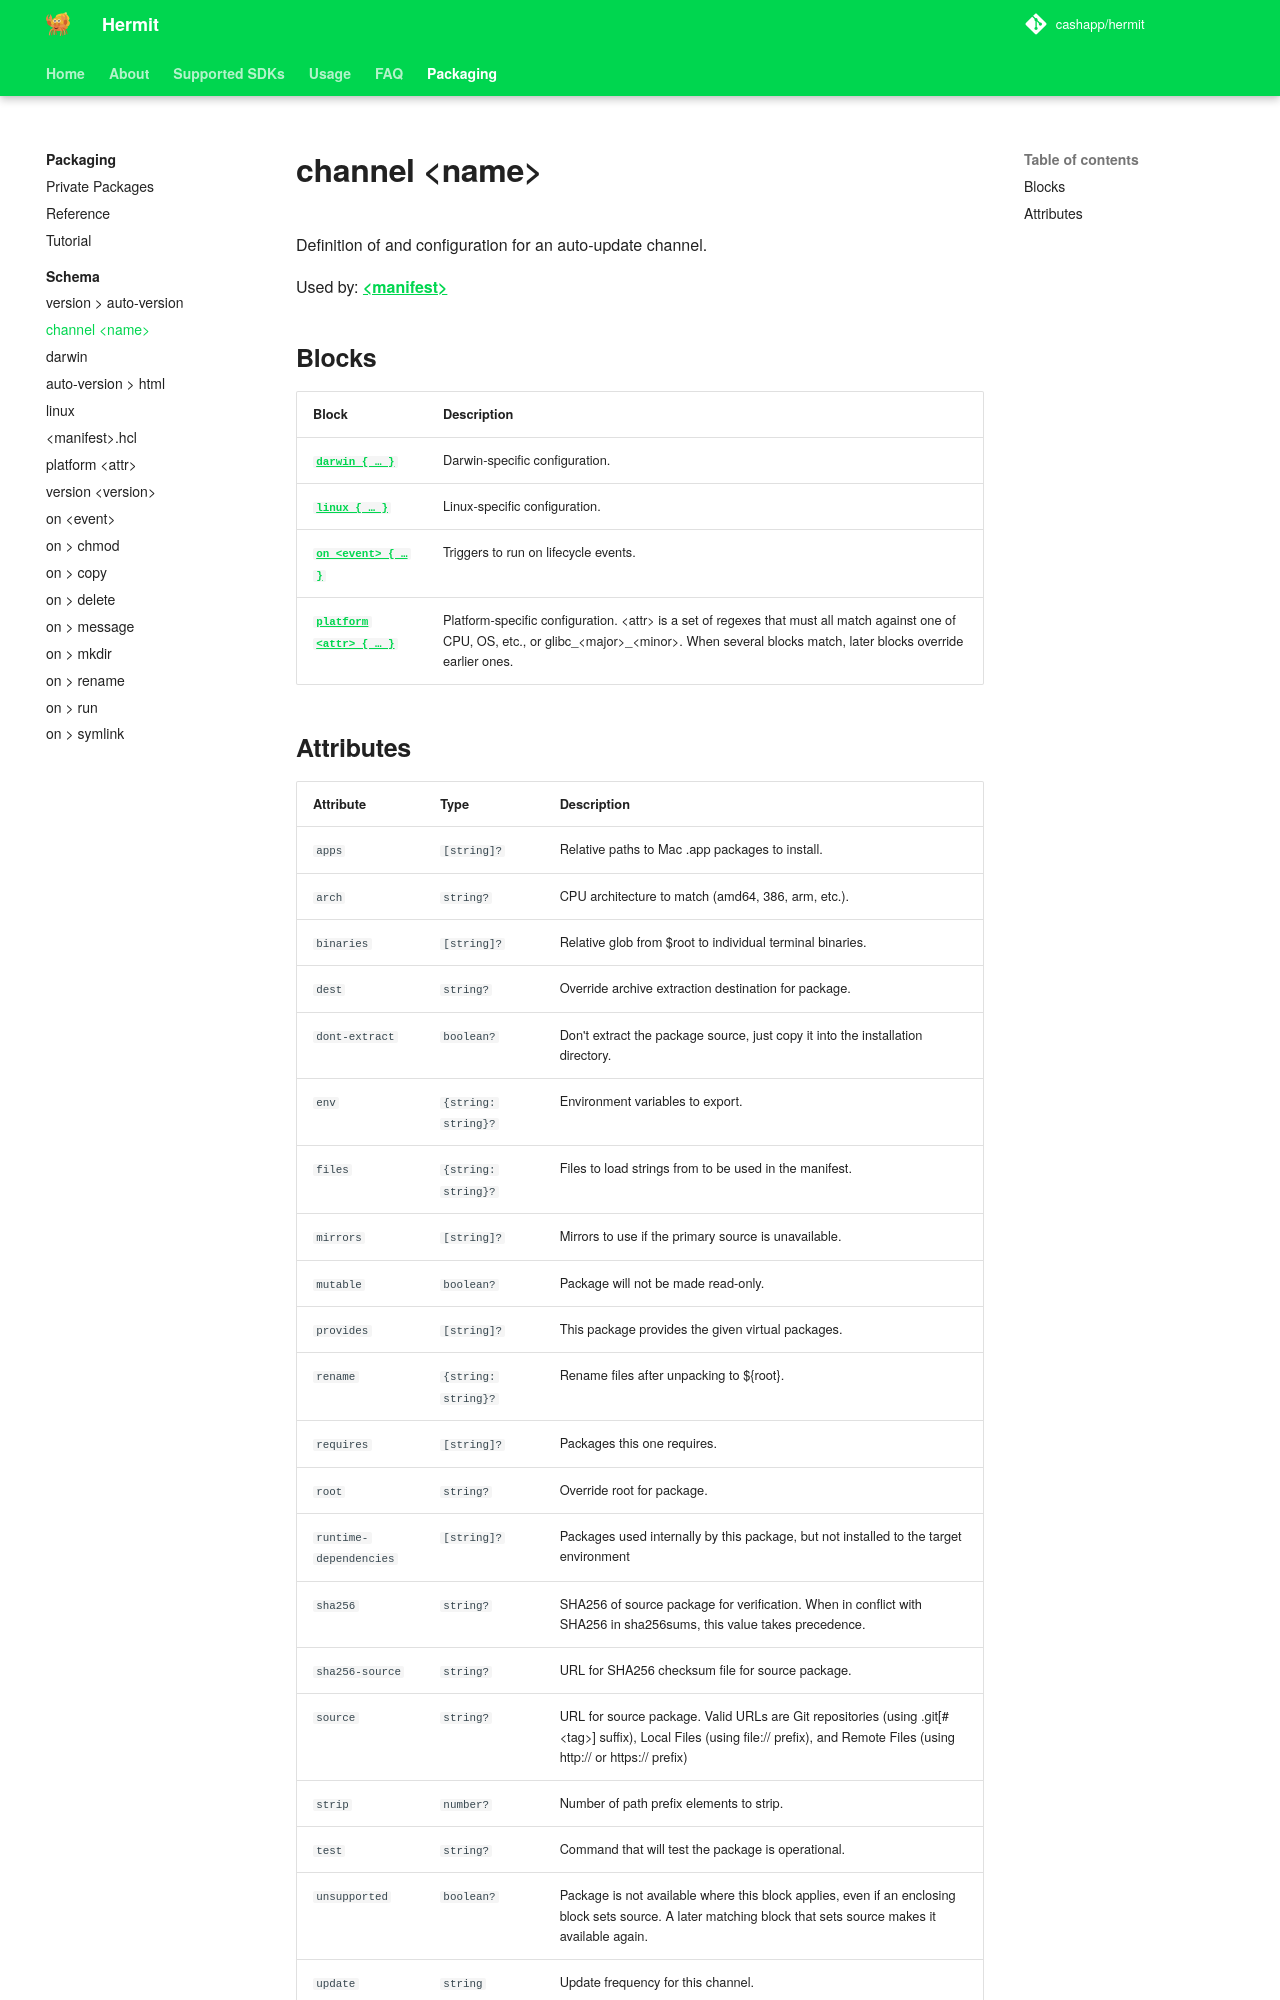

repository: cashapp/hermit · page: packaging/schema/channel/index.html · generator: mkdocs

+++
title = "channel <name>"
weight = 404
+++

Definition of and configuration for an auto-update channel.

Used by: [&lt;manifest>](../manifest#blocks)


## Blocks

| Block  | Description |
|--------|-------------|
| [`darwin { … }`](../darwin) | Darwin-specific configuration. |
| [`linux { … }`](../linux) | Linux-specific configuration. |
| [`on <event> { … }`](../on) | Triggers to run on lifecycle events. |
